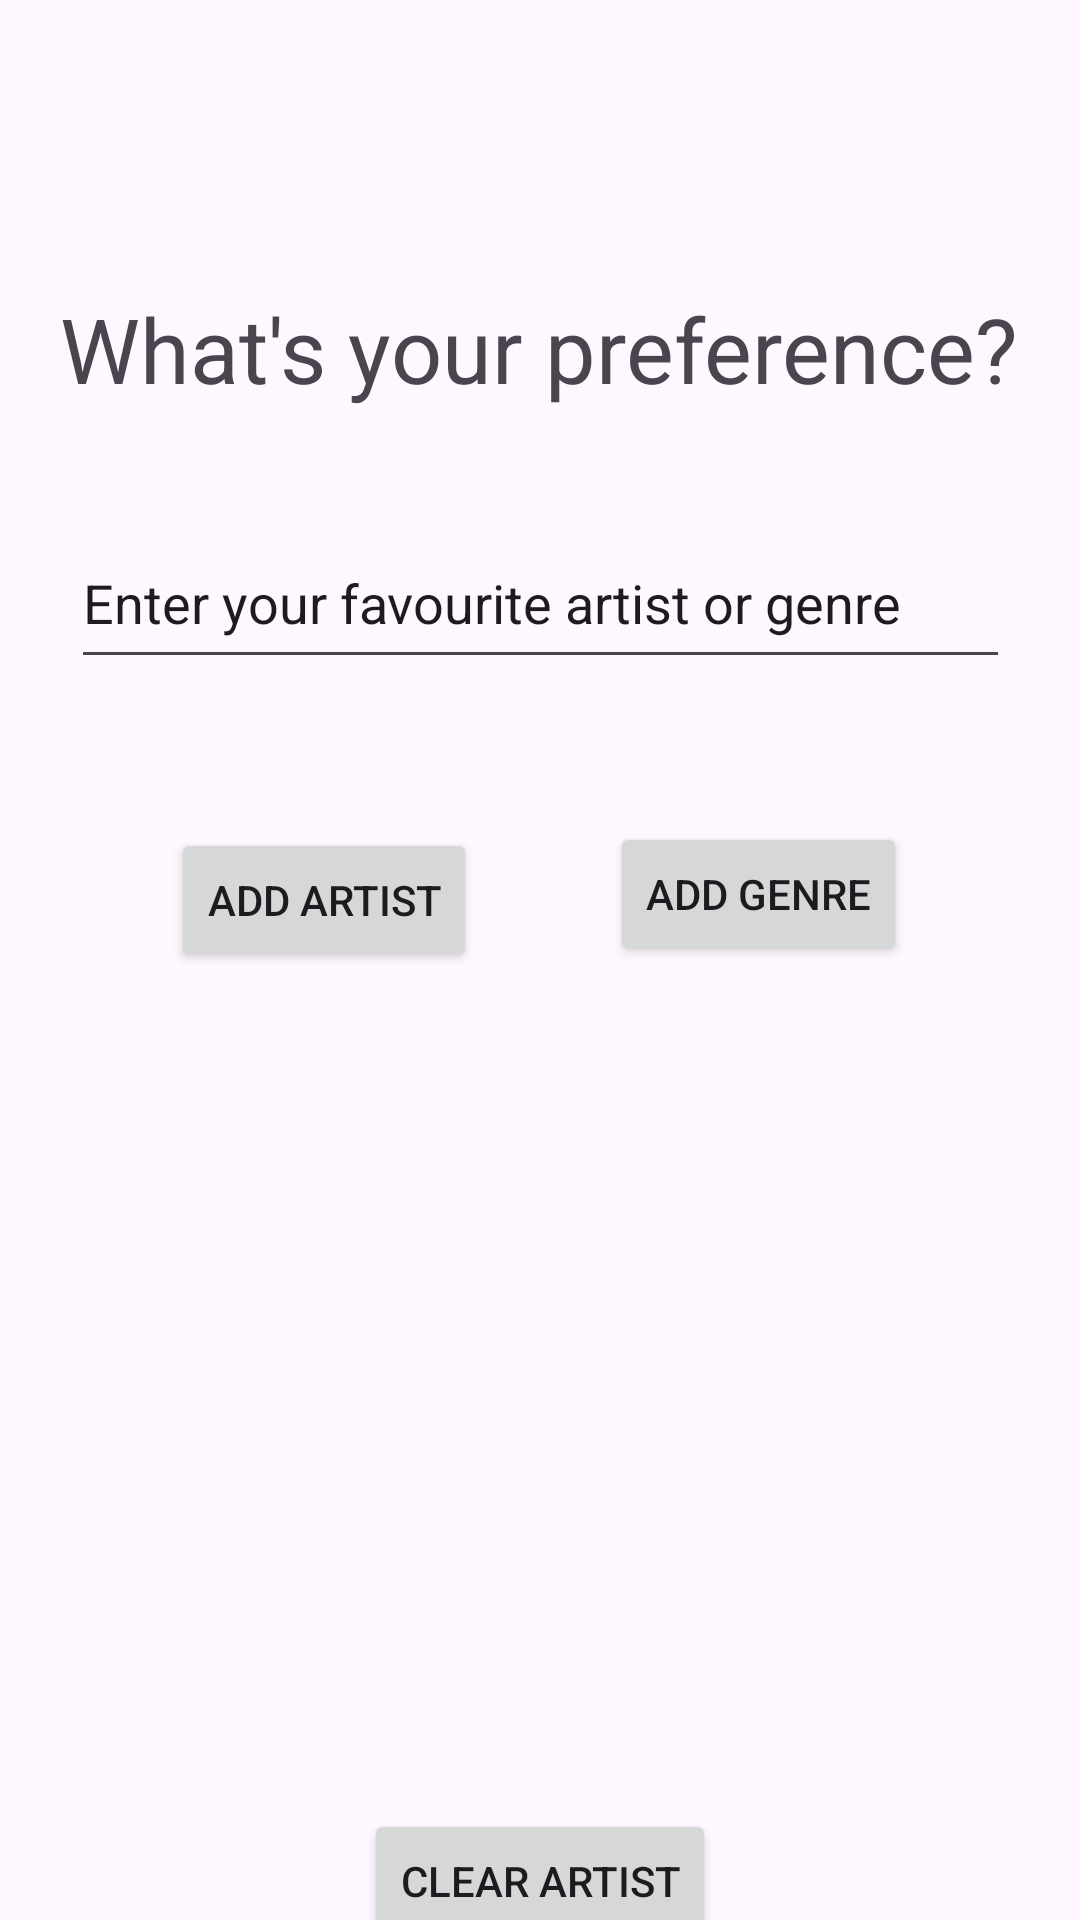

Produce the Android XML layout that renders to this screen, including the resource entries it uses.
<!-- AndroidManifest.xml: application theme Theme.MusicFinder -->
<!-- res/layout/activity_preference.xml -->
<?xml version="1.0" encoding="utf-8"?>
<androidx.constraintlayout.widget.ConstraintLayout xmlns:android="http://schemas.android.com/apk/res/android"
    xmlns:app="http://schemas.android.com/apk/res-auto"
    xmlns:tools="http://schemas.android.com/tools"
    android:id="@+id/main"
    android:layout_width="match_parent"
    android:layout_height="match_parent"
    tools:context=".Preference">

    <TextView
        android:id="@+id/textView1"
        android:layout_width="wrap_content"
        android:layout_height="wrap_content"
        android:layout_marginTop="96dp"
        android:text="What's your preference?"
        android:textSize="30dp"
        app:layout_constraintEnd_toEndOf="parent"
        app:layout_constraintHorizontal_bias="0.494"
        app:layout_constraintStart_toStartOf="parent"
        app:layout_constraintTop_toTopOf="parent" />

    <EditText
        android:id="@+id/userInputID"
        android:layout_width="313dp"
        android:layout_height="54dp"
        android:layout_marginTop="36dp"
        android:ems="10"
        android:inputType="text"
        android:text="Enter your favourite artist or genre"
        app:layout_constraintEnd_toEndOf="parent"
        app:layout_constraintStart_toStartOf="parent"
        app:layout_constraintTop_toBottomOf="@+id/textView1" />

    <Button
        android:id="@+id/addArtistBut"
        android:layout_width="wrap_content"
        android:layout_height="wrap_content"
        android:layout_marginTop="16dp"
        android:text="add artist"
        app:layout_constraintEnd_toStartOf="@+id/addGenreBut"
        app:layout_constraintHorizontal_bias="0.564"
        app:layout_constraintStart_toStartOf="parent"
        app:layout_constraintTop_toTopOf="@+id/guideline3" />

    <Button
        android:id="@+id/addGenreBut"
        android:layout_width="wrap_content"
        android:layout_height="wrap_content"
        android:text="add genre"
        app:layout_constraintBottom_toBottomOf="parent"
        app:layout_constraintEnd_toEndOf="parent"
        app:layout_constraintHorizontal_bias="0.779"
        app:layout_constraintStart_toStartOf="parent"
        app:layout_constraintTop_toTopOf="@+id/guideline3"
        app:layout_constraintVertical_bias="0.042" />

    <androidx.recyclerview.widget.RecyclerView
        android:id="@+id/artistRecyclerView"
        android:layout_width="366dp"
        android:layout_height="325dp"
        app:layout_constraintBottom_toBottomOf="parent"
        app:layout_constraintEnd_toEndOf="parent"
        app:layout_constraintHorizontal_bias="0.644"
        app:layout_constraintStart_toStartOf="parent"
        app:layout_constraintTop_toTopOf="@+id/guideline3"
        app:layout_constraintVertical_bias="0.527" />

    <androidx.constraintlayout.widget.Guideline
        android:id="@+id/guideline3"
        android:layout_width="wrap_content"
        android:layout_height="wrap_content"
        android:orientation="horizontal"
        app:layout_constraintGuide_begin="260dp" />

    <Button
        android:id="@+id/clearPrefBut"
        android:layout_width="wrap_content"
        android:layout_height="wrap_content"
        android:layout_marginTop="4dp"
        android:text="clear artist"
        app:layout_constraintBottom_toBottomOf="parent"
        app:layout_constraintEnd_toEndOf="parent"
        app:layout_constraintStart_toStartOf="parent"
        app:layout_constraintTop_toBottomOf="@+id/artistRecyclerView"
        app:layout_constraintVertical_bias="0.588" />

</androidx.constraintlayout.widget.ConstraintLayout>
<!-- resources referenced by this layout -->
<resources>
  <style name="Theme.MusicFinder" parent="Base.Theme.MusicFinder" />
  <style name="Base.Theme.MusicFinder" parent="Theme.Material3.DayNight.NoActionBar">
          
          <item name="colorPrimary">@color/dark_blue</item>
      </style>
  <color name="dark_blue">#004080</color>
</resources>
